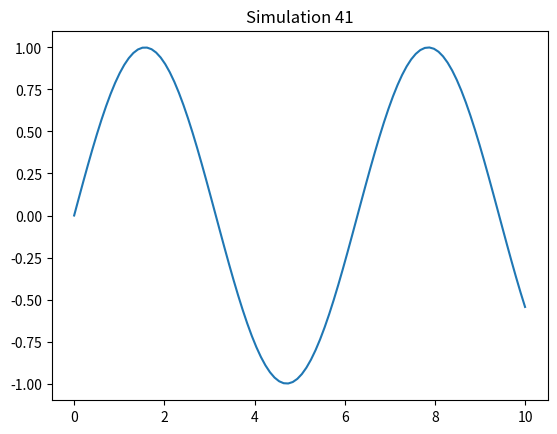

The script that saved this image:
import numpy as np
import matplotlib.pyplot as plt

def sim_41():
    x = np.linspace(0, 10, 100)
    y = np.sin(x)
    plt.plot(x, y)
    plt.title('Simulation 41')
    plt.show()

if __name__ == '__main__':
    sim_41()
